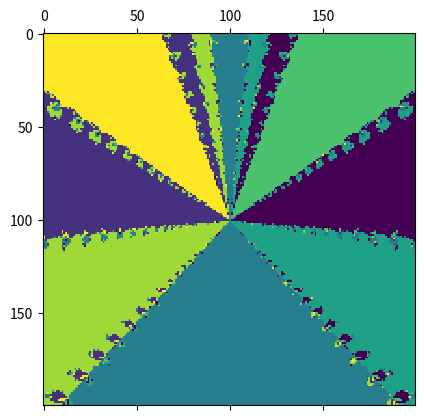

This figure's Python source:
from random import random
import math
import matplotlib.pyplot as plt
import numpy as np

class Polynomial():
    roots = []
    coefficients = []
    order = 0
    derivative = None

    # Given an order, generate random roots or use given roots
    def __init__(self, order=False, roots=False, coefficients=False):
        if order:
            # bad, needs to take into account complex root pairs
            self.order = order
            for i in range(order):
                self.roots.append(complex(random(), random()))
        elif roots:
            self.order = len(roots) 
            self.roots = roots
        elif coefficients:
            self.order = len(coefficients)-1
            self.coefficients = coefficients

    def genCoefficients(self):
        coefficients = [1.0]
        for i in range(self.order):
            coefficients.append(((-1)**(i+1) * self.calcSumOfProducts(self.roots, i)).real)
        self.coefficients = coefficients

    def genDerivative(self):
        derivCoes = []
        for i in range(len(self.coefficients)-1):
            derivCoes.append((len(self.coefficients)-1-i)*self.coefficients[i])
        self.derivative = Polynomial(coefficients=derivCoes)

    def calc(self, x):
        result = self.coefficients[0]
        for c in range(1, self.order+1):
            result = result * x + self.coefficients[c]
        return result
    
    def calcDerivative(self, x):
        if self.derivative == None:
            raise NameError("Derivative not generated")
        return self.derivative.calc(x)
    
    def calcSumOfProducts(self, arr, fix, x=1):
        if fix == 0:
            sum = 0
            for a in arr:
                sum = sum + x*a
            
            return sum
        else:
            sum = 0
            for i in range(len(arr)):
                sum = sum + self.calcSumOfProducts(arr[i+1:], fix-1, x*arr[i])
            return sum

def newtonRaphson(x, poly):
    fdash = poly.calcDerivative(x)
    f = poly.calc(x)
    if fdash == 0:
        return x, True # Won't find root
    return x - f/fdash, False

def findRoot(x0, poly):
    iterCount = 0
    maxIter = 100
    result = poly.calc(x0)
    root = x0
    diverges = False
    while not (math.isclose(result.real, 0, abs_tol=1e-2) and math.isclose(result.imag, 0, abs_tol=1e-2)) and iterCount < maxIter and not diverges:
        root, diverges = newtonRaphson(root, poly)
        result = poly.calc(root)
        iterCount = iterCount + 1
    if iterCount == maxIter or diverges:
        return False # Root not found
    else:
        return root # Root found

poly = Polynomial(roots=[complex(0,1), complex(0,-1), complex(1,0), complex(1,0), complex(1/2,math.sqrt(3)/2), complex(-1/2,math.sqrt(3)/2), complex(1/2,-math.sqrt(3)/2), complex(-1/2,-math.sqrt(3)/2)])
poly.genCoefficients()
print(poly.roots)
print(poly.coefficients)
poly.genDerivative()
print(poly.derivative.coefficients)
size = 100
points = np.ndarray(shape=(size*2,size*2))
for x in range(-size, size, 1):
    for y in range(-size, size, 1):
        root = findRoot(complex(x,y), poly)
        if root:
            for r in range(len(poly.roots)):
                if math.isclose(root.real, poly.roots[r].real, abs_tol=1e-1) and math.isclose(root.imag, poly.roots[r].imag, abs_tol=1e-1):
                    points[x+size][y+size] = r

plt.matshow(points)
plt.show()